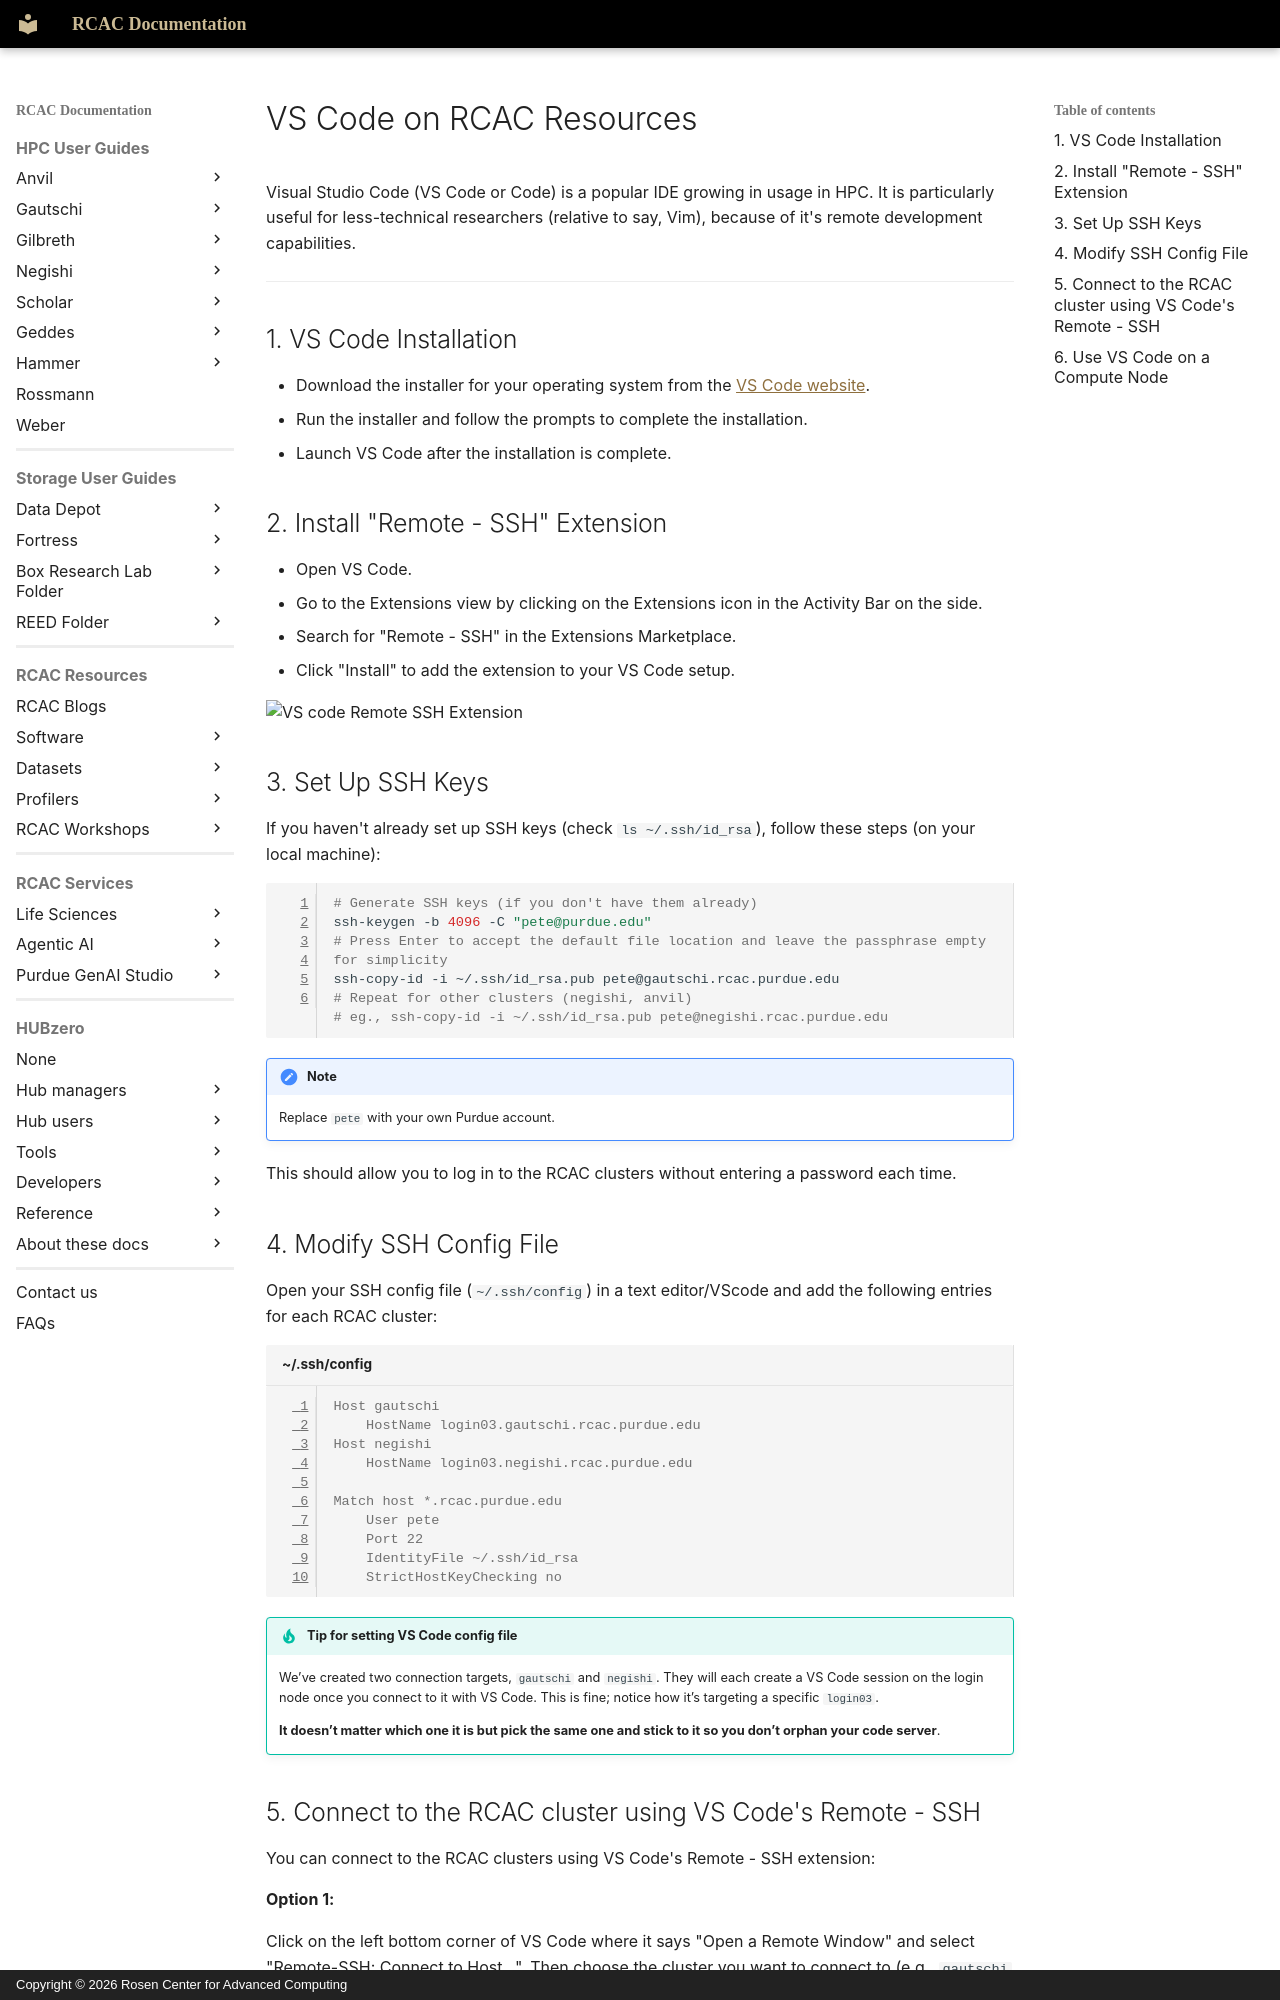

repository: PurdueRCAC/RCAC-Docs · page: blog/posts/vscode/index.html · generator: mkdocs · copyright: Copyright © 2026 Rosen Center for Advanced Computing

---
date:
  created: 2025-08-08
  #Sometimes, bloggers need to update a post. This might happen when you make a mistake or when something changes that you need to reflect in the post. To indicate you have edited a post, you can include an updated date in the page header.
  updated: 2025-09-03

categories:
  - Software

#Title will change how it's displayed on website
title: VS Code on RCAC Resources

#Slug will change how it's shown in the domain url
slug: vscode_rcac

tags:
  - Login
  - VS Code
authors:
  - glentner
  - remender
  - aseethar
  - jin456
---

# VS Code on RCAC Resources

Visual Studio Code (VS Code or Code) is a popular IDE growing in usage in HPC. It is particularly useful for less-technical researchers (relative to say, Vim), because of it's remote development capabilities.


<!-- more -->

---

## 1. VS Code Installation

- Download the installer for your operating system from the [VS Code website](https://code.visualstudio.com).
- Run the installer and follow the prompts to complete the installation.
- Launch VS Code after the installation is complete.

## 2. Install "Remote - SSH" Extension

- Open VS Code.
- Go to the Extensions view by clicking on the Extensions icon in the Activity Bar on the side.
- Search for "Remote - SSH" in the Extensions Marketplace.
- Click "Install" to add the extension to your VS Code setup.

![VS code Remote SSH Extension](/assets/images/blog/vscode-extension.png)

## 3. Set Up SSH Keys

If you haven't already set up SSH keys (check `ls ~/.ssh/id_rsa`), follow these steps (on your local machine):

```bash
# Generate SSH keys (if you don't have them already)
ssh-keygen -b 4096 -C "pete@purdue.edu"
# Press Enter to accept the default file location and leave the passphrase empty for simplicity
ssh-copy-id -i ~/.ssh/id_rsa.pub pete@gautschi.rcac.purdue.edu
# Repeat for other clusters (negishi, anvil)
# eg., ssh-copy-id -i ~/.ssh/id_rsa.pub pete@negishi.rcac.purdue.edu
```
!!! note
    Replace `pete` with your own Purdue account.

This should allow you to log in to the RCAC clusters without entering a password each time.


## 4. Modify SSH Config File

Open your SSH config file (`~/.ssh/config`) in a text editor/VScode and add the following entries for each RCAC cluster:

```console title="~/.ssh/config"
Host gautschi
    HostName login03.gautschi.rcac.purdue.edu
Host negishi
    HostName login03.negishi.rcac.purdue.edu

Match host *.rcac.purdue.edu
	User pete
	Port 22
	IdentityFile ~/.ssh/id_rsa
	StrictHostKeyChecking no
```

!!! tip "Tip for setting VS Code config file"
    We’ve created two connection targets, `gautschi` and `negishi`. They will each create a VS Code session on the login node once you connect to it with VS Code. This is fine; notice how it’s targeting a specific `login03`. 

    **It doesn’t matter which one it is but pick the same one and stick to it so you don’t orphan your code server**.
